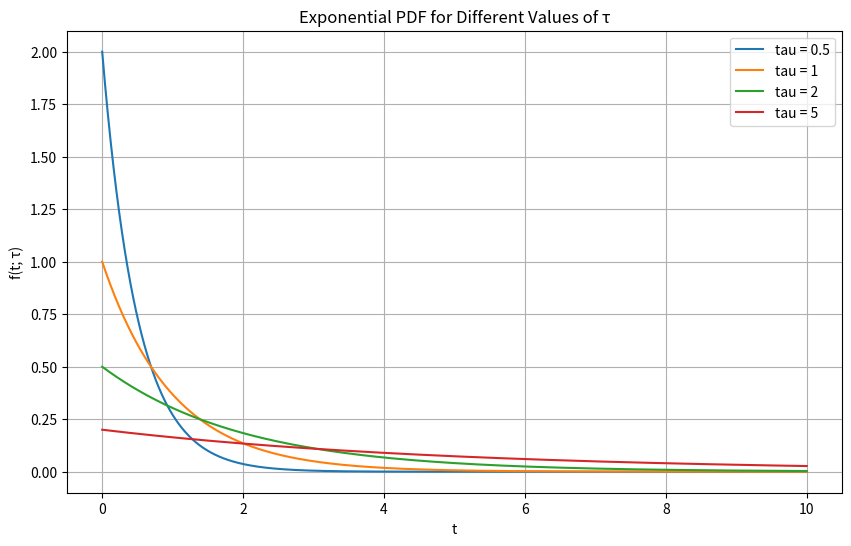

Python code for this plot:
import numpy as np
import matplotlib.pyplot as plt

# Values for t
t = np.linspace(0, 10, 1000)

# Different values of tau
taus = [0.5, 1, 2, 5]

# Plotting the PDFs for different tau values
plt.figure(figsize=(10, 6))
for tau in taus:
    pdf = (1/tau) * np.exp(-t/tau)
    plt.plot(t, pdf, label=f'tau = {tau}')

plt.xlabel('t')
plt.ylabel('f(t; τ)')
plt.title('Exponential PDF for Different Values of τ')
plt.legend()
plt.grid(True)
plt.savefig("theoretical_PDF")

t_val = 1
tau_val = 2
probability = 1 - np.exp(-t_val / tau_val)
print(f"Vjerojatnost mjerenja t <= 1s: {probability*100}%")
